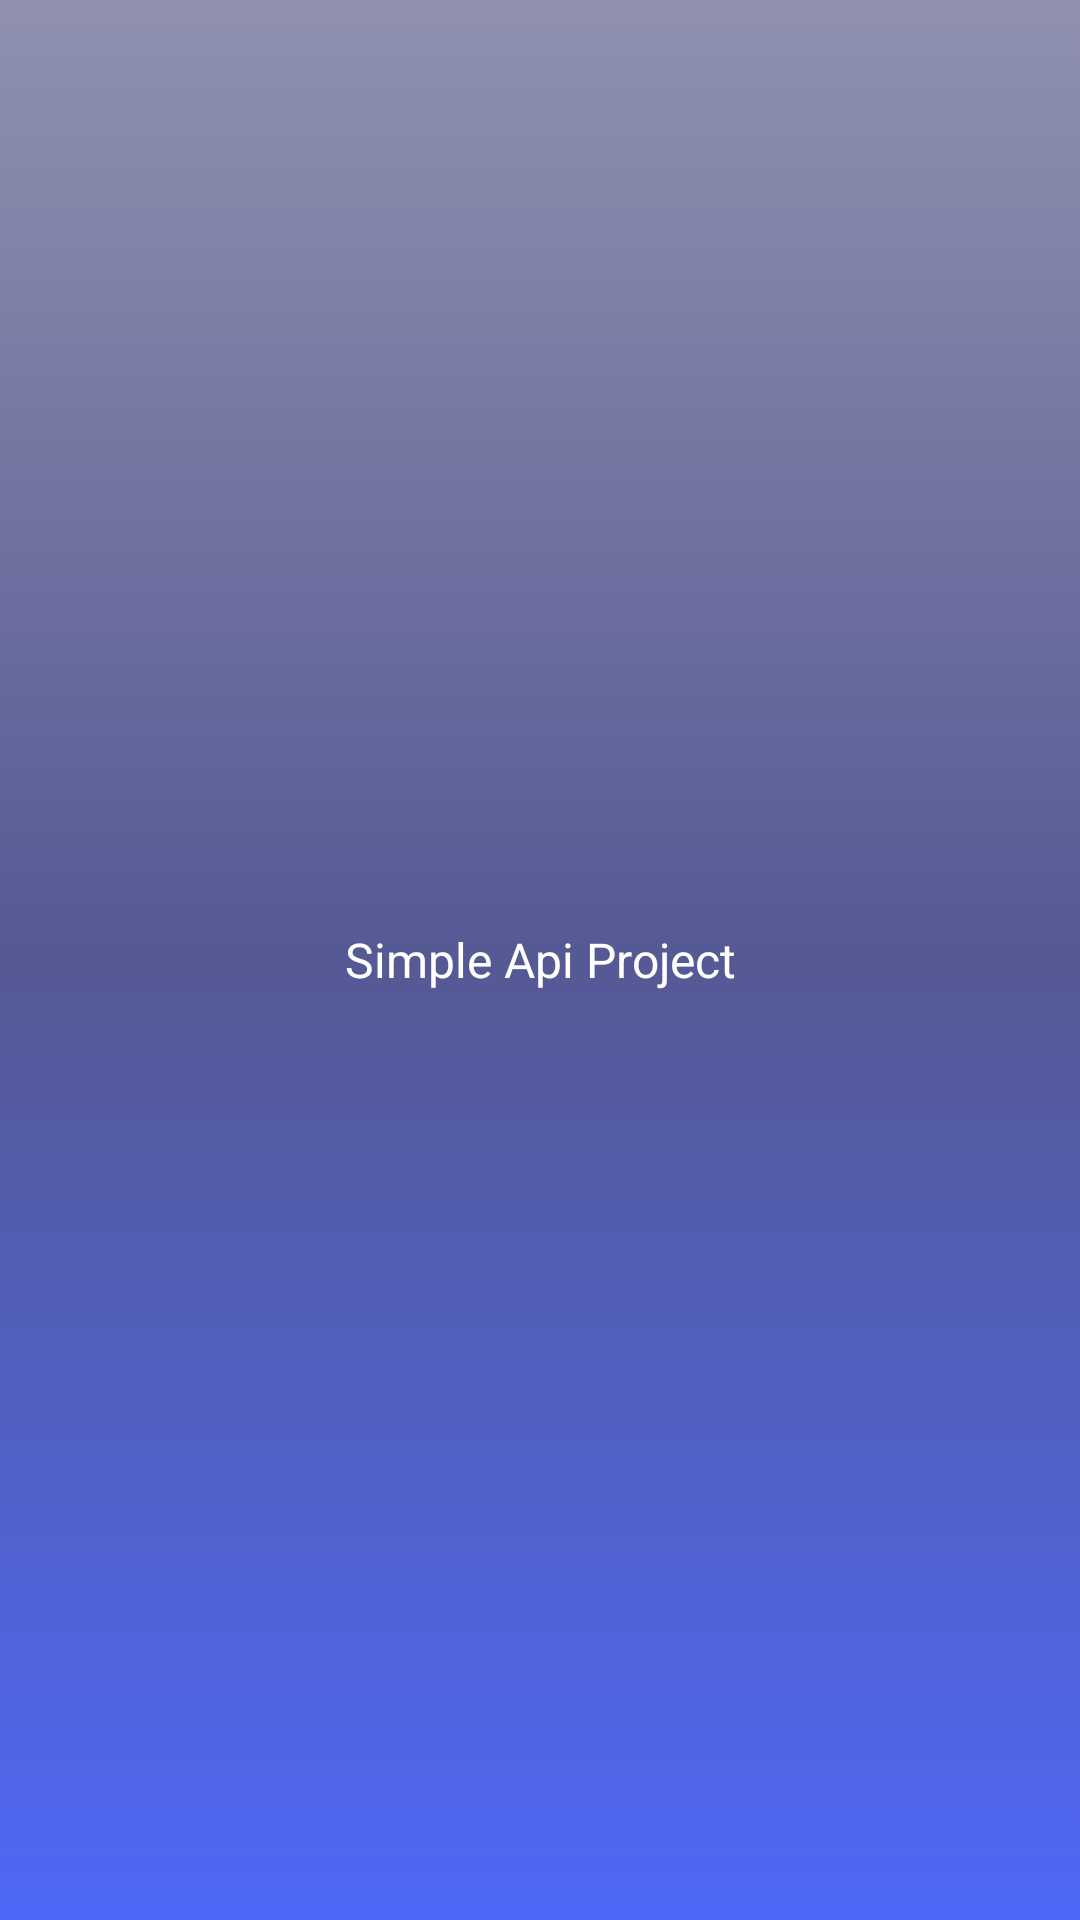

Produce the Android XML layout that renders to this screen, including the resource entries it uses.
<!-- AndroidManifest.xml: application theme Theme.Simple_Api_Project -->
<!-- res/layout/custom_toolbar.xml -->
<?xml version="1.0" encoding="utf-8"?>
<androidx.appcompat.widget.Toolbar
    xmlns:android="http://schemas.android.com/apk/res/android"
    xmlns:app="http://schemas.android.com/apk/res-auto"
    xmlns:tools="http://schemas.android.com/tools"
    android:id="@+id/custom_toolbar_app"
    android:layout_height="wrap_content"
    android:layout_width="match_parent"
    android:minHeight="?android:attr/actionBarSize"
    android:background="@drawable/background_gradient"
    app:theme="@style/ThemeOverlay.AppCompat.Dark" >


    <ImageButton
        android:id="@+id/toolbar_back_btn"
        android:layout_width="wrap_content"
        android:layout_height="wrap_content"
        android:background="@drawable/background_gradient"
        android:src="@drawable/ic_baseline_left_24"
        app:tint="#fff"
        android:visibility="gone"/>

    <TextView
        android:layout_width="wrap_content"
        android:layout_height="wrap_content"
        android:text="@string/app_name"
        android:textSize="16sp"
        android:textColor="#ffffff"
        android:layout_gravity="center"
        android:id="@+id/toolbar_title" />


</androidx.appcompat.widget.Toolbar>
<!-- resources referenced by this layout -->
<resources>
  <!-- drawable background_gradient (drawable) -->
  <?xml version="1.0" encoding="UTF-8"?>
  <shape xmlns:android="http://schemas.android.com/apk/res/android" android:shape="rectangle" >
  
      <gradient
          android:angle="90"
          android:centerColor="#555994"
          android:endColor="#9091AF"
          android:startColor="#4E68F8"
          android:type="linear" />
  
      <corners
          android:radius="0dp"/>
  
  </shape>
  <string name="app_name">Simple Api Project</string>
  <style name="Theme.Simple_Api_Project" parent="Theme.MaterialComponents.DayNight.NoActionBar">
          
          <item name="colorPrimary">@color/purple_500</item>
          <item name="colorPrimaryVariant">@color/purple_700</item>
          <item name="colorOnPrimary">@color/white</item>
          
          <item name="colorSecondary">@color/teal_200</item>
          <item name="colorSecondaryVariant">@color/teal_700</item>
          <item name="colorOnSecondary">@color/black</item>
          
          <item name="android:statusBarColor" tools:targetApi="l">?attr/colorPrimaryVariant</item>
          
      </style>
  <!-- not gathered from this repository: default colours our renderer supplied (Android Studio template values) -->
  <color name="purple_500">#FF6200EE</color>
  <color name="purple_700">#FF3700B3</color>
  <color name="teal_200">#FF03DAC5</color>
  <color name="teal_700">#FF018786</color>
  <color name="black">#FF000000</color>
  <color name="white">#FFFFFFFF</color>
</resources>
